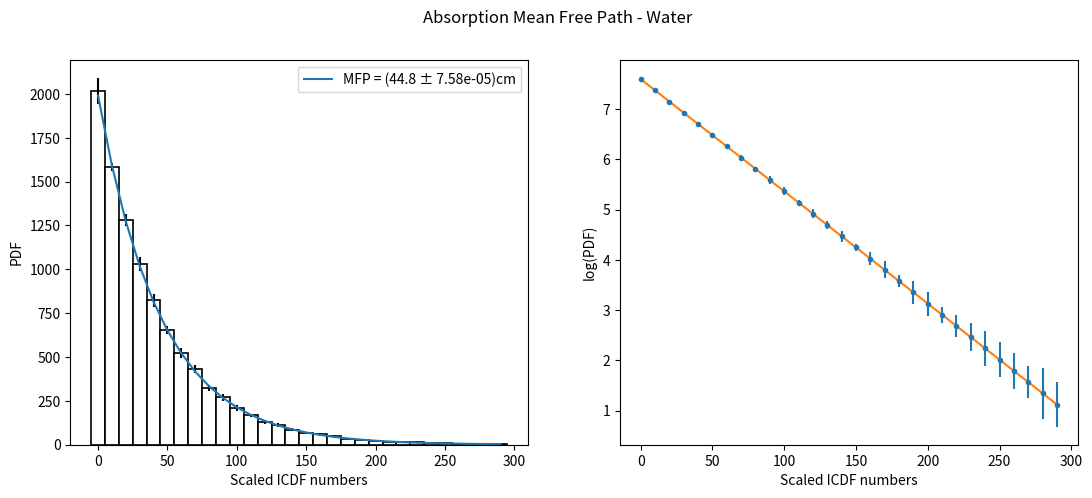
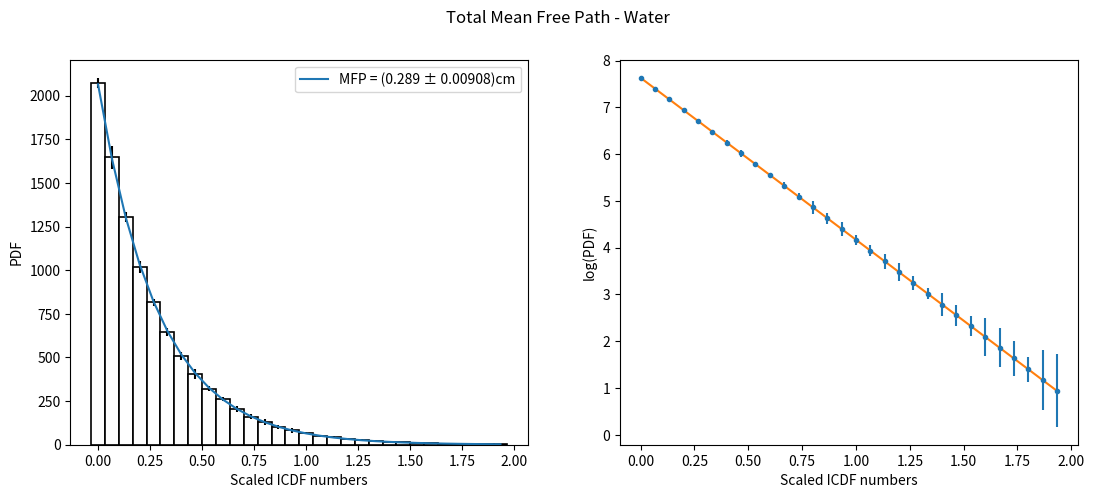
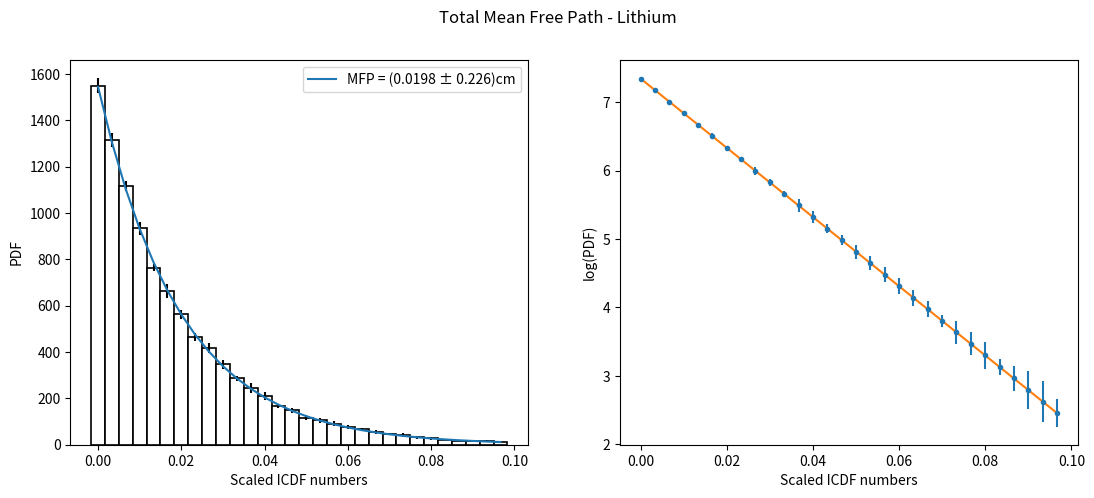
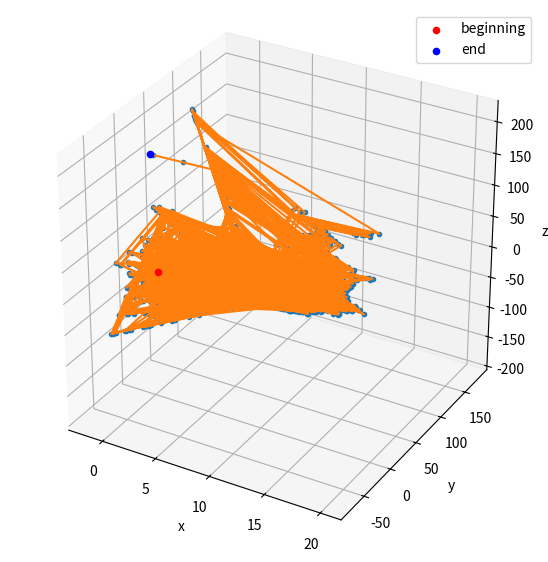
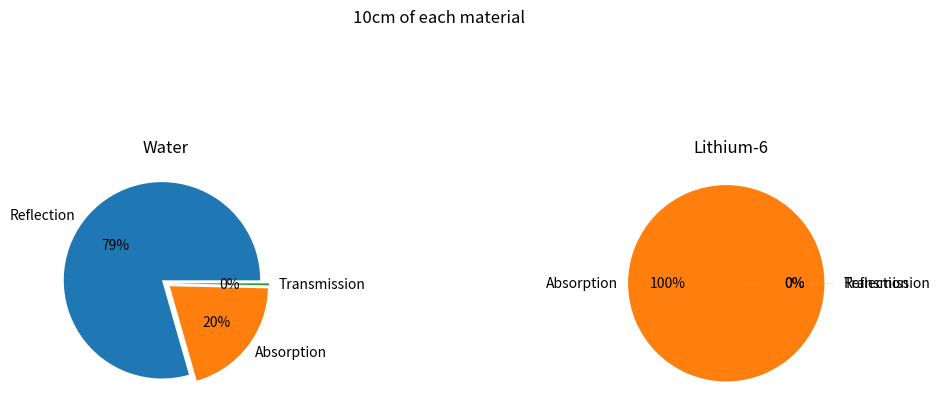

The matplotlib source for these figures, in order:
# from mpl_toolkits.mplot3d import Axes3D
import numpy as np
import matplotlib.pyplot as plt
# from scipy.optimize import curve_fit
# from numpy.random import randint
# from itertools import combinations
# import pandas as pd
import time

# Defining Avogadro's number

NA = 6.022*10**23
# Physical constants for water
M_WATER = 18.0153*10**-3  # Molar mass of water in kg/mol
RHO_WATER = 10**3  # Density of water in kg/m^3
SIGMA_A_WATER = 0.6652*10**-28  # Absorption cross-section of water in m^2
SIGMA_S_WATER = 103*10**-28  # Scattering cross-section of water in m^2

# Physical constants for lithium
M_LITHIUM = 6.0151*10**-3  # Molar mass of lithium in kg/mol
RHO_LITHIUM = 534  # Density of lithium in kg/m^3
SIGMA_A_LITHIUM = 938*10**-28  # Absorption cross-section of lithium in m^2
SIGMA_S_LITHIUM = 0.97*10**-28  # Scattering cross-section of lithium in m^2

# %% Material Properties Calculations


def water_props():
    """
    This function calculates the absorption probability and mean free path for water.
    It uses the molar mass, density, and cross-sections for absorption and scattering to calculate
    these values.
    """
    # Macroscopic absorption cross-section of water
    macro_sigma_a_water = RHO_WATER*NA*SIGMA_A_WATER/M_WATER
    # Macroscopic scattering cross-section of water
    macro_sigma_s_water = RHO_WATER*NA*SIGMA_S_WATER/M_WATER
    # Total macroscopic cross-section of water
    macro_sigma_total_water = macro_sigma_s_water + macro_sigma_a_water
    # Probability of absorption in water
    prob_a_water = macro_sigma_a_water / macro_sigma_total_water
    # Probability of scattering in water
    # prob_s_water = macro_sigma_s_water / macro_sigma_total_water
    # Mean free path in water in cm
    mfp_water = (1 / macro_sigma_total_water)*100
    return prob_a_water, mfp_water


def lithium_props():
    """
    This function calculates the absorption probability and mean free path for lithium.
    It uses the molar mass, density, and cross-sections for absorption and scattering to calculate
    these values.
    """
    # Macroscopic absorption cross-section of lithium
    macro_sigma_a_lithium = RHO_LITHIUM*NA*SIGMA_A_LITHIUM/M_LITHIUM
    # Macroscopic scattering cross-section of lithium
    macro_sigma_s_lithium = RHO_LITHIUM*NA*SIGMA_S_LITHIUM/M_LITHIUM
    # Total macroscopic cross-section of lithium
    macro_sigma_total_lithium = macro_sigma_s_lithium + macro_sigma_a_lithium
    # Probability of absorption in lithium
    prob_a_lithium = macro_sigma_a_lithium / macro_sigma_total_lithium
    # Probability of scattering in lithium
    # prob_s_lithium = macro_sigma_s_lithium / macro_sigma_total_lithium
    # Mean free path in lithium in cm
    mfp_lithium = (1 / macro_sigma_total_lithium)*100
    return prob_a_lithium, mfp_lithium


# %% Histogram Plotting Functions


def generate_histogram(l_nominal, r_max, title, N_iter, N_bins, N):
    """
    This function generates a histogram corresponding to the probability distribution of a particle.
    The histogram is based on input random numbers weighted by the inverse cumulative distribution
        function.
    The function also calculates the mean free path (MFP) and its error from the histogram data.
    The MFP (lambda_nominal) is the average distance that a particle travels before interacting.

    Parameters:
    l_nominal: Nominal lambda value (MFP) used for generating the histogram.
    r_max: Maximum range for the histogram.
    title: Title for the histogram plot.
    N_iter: Number of iterations for the histogram generation.
    N_bins: Number of bins in the histogram.
    N: Number of random numbers to generate for the histogram.

    Returns:
    record_lambda: Calculated lambda value (MFP) from the histogram data.
    lambda_error: Error in the calculated lambda value (MFP).
    """
    hist_data = np.zeros((N_iter, N_bins))
    mean_freq = np.zeros(N_bins)
    std_freq = np.zeros(N_bins)
    for i in range(N_iter):
        hist_data[i, :], r_bin = np.histogram(-l_nominal*np.log(np.random.uniform(size=N)),
                                              N_bins, range=(0, r_max))
    r_bin = r_bin[:-1]
    for j in range(0, N_bins):
        mean_freq[j] = np.mean(hist_data[:, j])
        std_freq[j] = np.std(hist_data[:, j])
    std_freq = np.delete(std_freq, np.argwhere(mean_freq == 0))
    r_bin = np.delete(r_bin, np.argwhere(mean_freq == 0))
    mean_freq = np.delete(mean_freq, np.argwhere(mean_freq == 0))
    weight = mean_freq/std_freq
    fig, ax = plt.subplots(1, 2, figsize=(13, 5))
    plt.suptitle(title)
    ax[0].bar(r_bin, mean_freq, align='center', width=r_max/30, color='white',
              yerr=std_freq, edgecolor='black', linewidth=1.2)
    coef, covr = np.polyfit(r_bin, np.log(mean_freq), 1, cov=True, w=weight)
    Pfit = np.polyval(coef, r_bin)
    ax[1].errorbar(r_bin, Pfit, yerr=std_freq/mean_freq, fmt='.')
    ax[1].plot(r_bin, Pfit)
    record_lambda = -1/coef[0]
    lambda_error = np.sqrt(covr[0][0])
    ax[0].plot(r_bin, np.exp(coef[1])*np.exp(coef[0]*r_bin),
               label='MFP = ({0:.3} ± {1:.3})cm'.format(record_lambda, lambda_error))
    ax[0].legend()
    ax[0].set_ylabel('PDF')
    ax[0].set_xlabel('Scaled ICDF numbers')
    ax[1].set_ylabel('log(PDF)')
    ax[1].set_xlabel('Scaled ICDF numbers')
    return record_lambda, lambda_error

# %% Neutron Transport Functions


def simulate_neutron_movement(record_lambda, prob_a, T, N):
    """
    This function simulates the movement of a single neutron in a medium.

    Parameters:
    record_lambda: Mean free path of the neutron.
    prob_a: Probability of absorption.
    T: Threshold distance for the neutron.
    N: Number of random positions to generate for the neutron.

    Returns:
    x, y, z: Lists containing the x, y, and z positions of the neutron.
    """
    x_pos = (-record_lambda*np.log(np.random.uniform(size=N)))
    y_pos = (-record_lambda*np.log(np.random.uniform(size=N)))
    z_pos = (-record_lambda*np.log(np.random.uniform(size=N)))
    x = []
    y = []
    z = []
    while len(x_pos) > 0:
        transmit = np.where((x_pos > T))[0]
        x_pos = np.delete(x_pos, transmit, 0)
        y_pos = np.delete(y_pos, transmit, 0)
        z_pos = np.delete(z_pos, transmit, 0)

        reflect = np.where((x_pos < 0))[0]
        x_pos = np.delete(x_pos, reflect, 0)
        y_pos = np.delete(y_pos, reflect, 0)
        z_pos = np.delete(z_pos, reflect, 0)

        absorb = np.where((np.random.uniform(size=len(x_pos)) < prob_a))[0]
        x_pos = np.delete(x_pos, absorb, 0)
        y_pos = np.delete(y_pos, absorb, 0)
        z_pos = np.delete(z_pos, absorb, 0)

        a = 1 - np.random.uniform(size=len(x_pos)) * 2
        theta = np.arccos(a)
        phi = np.random.uniform(size=len(x_pos)) * 2*np.pi
        x_pos += (np.sin(theta)*np.cos(phi) * (-record_lambda*np.log(np.random.uniform())))
        y_pos += (np.sin(theta)*np.sin(phi) * (-record_lambda*np.log(np.random.uniform())))
        z_pos += (np.cos(theta) * (-record_lambda*np.log(np.random.uniform())))

        x = np.concatenate((x, x_pos))
        y = np.concatenate((y, y_pos))
        z = np.concatenate((z, z_pos))
    return x, y, z


def calculate_neutron_processes(record_lambda, prob_a, T, N):
    '''
    This function calculates the rate of absorption, reflection and transmission through a certain
    thickness of a material.

    Parameters:
    record_lambda: Mean free path of the neutrons.
    prob_a: Probability of absorption.
    T: Thickness of the material.
    N: Number of neutrons.

    Returns:
    number_reflected, number_absorbed, number_transmitted: The number of neutrons reflected,
    absorbed, and transmitted.
    '''
    x_pos = (-record_lambda*np.log(np.random.uniform(size=N)))
    num_transmitted = 0
    num_reflected = 0
    num_absorbed = 0
    while len(x_pos) > 0:
        transmit = np.where((x_pos > T))[0]
        x_pos = np.delete(x_pos, transmit, 0)

        reflect = np.where((x_pos < 0))[0]
        x_pos = np.delete(x_pos, reflect, 0)

        absorb = np.where((np.random.uniform(size=len(x_pos)) < prob_a))[0]
        x_pos = np.delete(x_pos, absorb, 0)

        a = 1 - np.random.uniform(size=len(x_pos)) * 2
        theta = np.arccos(a)
        phi = np.random.uniform(size=len(x_pos)) * 2*np.pi
        x_pos += (np.sin(theta)*np.cos(phi) *
                  (-record_lambda*np.log(np.random.uniform(size=len(x_pos)))))

        num_transmitted += len(transmit)
        num_reflected += len(reflect)
        num_absorbed += len(absorb)
    return num_reflected, num_absorbed, num_transmitted

# %% Thickness Sweep Functions


def evaluate_processes(lambda_val, prob, thickness):
    '''
    This function evaluates how the rates of reflection, absorption, and transmission change
    as a function of the thickness of a material.

    NB: NEED "calculate_neutron_processes" DEFINED.

    Parameters:
    lambda_val: Mean free path of the neutrons.
    prob: Probability of absorption.
    thickness: Array of thickness values to evaluate.

    Returns:
    mean_reflect, mean_absorb, mean_transmit: Mean rates of reflection, absorption, and
        transmission.
    std_reflect, std_absorb, std_transmit: Standard deviations of the rates of reflection,
    absorption, and transmission.
    '''
    num_thickness = len(thickness)
    transmit_rates = np.zeros((num_thickness, 10))
    absorb_rates = np.zeros((num_thickness, 10))
    reflect_rates = np.zeros((num_thickness, 10))
    for j in range(10):
        for i in range(num_thickness):
            reflect_rates[i][j], absorb_rates[i][j], transmit_rates[i][j] = \
                calculate_neutron_processes(lambda_val, prob, thickness[i])
    mean_reflect = reflect_rates.mean(axis=1)
    mean_absorb = absorb_rates.mean(axis=1)
    mean_transmit = transmit_rates.mean(axis=1)
    std_reflect = reflect_rates.std(axis=1)
    std_absorb = absorb_rates.std(axis=1)
    std_transmit = transmit_rates.std(axis=1)
    return mean_reflect, mean_absorb, mean_transmit, std_reflect, std_absorb, std_transmit


def plot_rates(lambda_vals, prob_vals, thickness, N, materials):
    """
    This function plots the rates of reflection, absorption, and transmission as a function of the
    thickness of a material.

    Parameters:
    lambda_vals: List of mean free paths for the neutrons.
    prob_vals: List of probabilities of absorption.
    thickness: Array of thickness values to evaluate.
    N: Number of neutrons.
    materials: List of materials.

    Returns:
    None. The function generates a plot.
    """
    fig, ax = plt.subplots(1, 2, figsize=(14, 5))
    for i in range(len(lambda_vals)):
        ax[i].set_title(materials[i])
        reflect, absorb, transmit, std_r, std_a, std_t = evaluate_processes(lambda_vals[i],
                                                                            prob_vals[i], thickness)
        ax[i].errorbar(thickness, reflect*100/N, yerr=std_r*100/N, label='reflect')
        ax[i].errorbar(thickness, absorb*100/N, yerr=std_a*100/N, label='absorb')
        ax[i].errorbar(thickness, transmit*100/N, yerr=std_t*100/N, label='transmit')
        ax[1].set_xlabel('Thickness/cm')
        ax[0].set_ylabel('Rate of Processes/%')
        ax[i].legend()
    plt.show()

# %% Neutron Trajectory


def simulate_neutron_trajectory(record_lambda, prob, T1, T2, N, sigmaa, sigmaT, splitting_input=1):
    """
    This function simulates the motion of a neutron through a vacuum and water using the Woodcock
      method.
    It also plots the 3D trajectory of the neutron.

    Parameters:
    record_lambda: Mean free path of the neutron.
    prob: Probability of absorption.
    T1: Thickness of the vacuum.
    T2: Thickness of the water.
    N: Number of random positions to generate for the neutron.
    sigmaa: Absorption cross-section.
    sigmaT: Total cross-section.
    splitting_input: if this = "N", then the function will only plot every "Nth" value to reduce
        runtime

    Returns:
    None. The function generates a plot.
    """
    x_pos = (-record_lambda*np.log(np.random.uniform(size=N)))
    y_pos = np.zeros(N)
    z_pos = np.zeros(N)
    random_theta = np.full(N, np.pi/2)
    random_phi = np.zeros(N)
    x = []
    y = []
    z = []
    while len(x_pos) > 0:
        transmit = np.where((x_pos >= T1 + T2))[0]
        x_pos = np.delete(x_pos, transmit, 0)
        y_pos = np.delete(y_pos, transmit, 0)
        z_pos = np.delete(z_pos, transmit, 0)
        random_theta = np.delete(random_theta, transmit, 0)
        random_phi = np.delete(random_phi, transmit, 0)

        reflect = np.where((x_pos <= 0))[0]
        x_pos = np.delete(x_pos, reflect, 0)
        y_pos = np.delete(y_pos, reflect, 0)
        z_pos = np.delete(z_pos, reflect, 0)
        random_theta = np.delete(random_theta, reflect, 0)
        random_phi = np.delete(random_phi, reflect, 0)

        v = np.random.uniform(size=len(x_pos))
        region2 = np.where((x_pos > T1) & (x_pos <= T1 + T2))
        fic = np.where((v > sigmaa/sigmaT) & (x_pos >= 0) & (x_pos <= T1))
        n_fic = np.where((v <= sigmaa/sigmaT) & (x_pos >= 0) & (x_pos <= T1))

        w = np.random.uniform(size=len(x_pos[fic]))
        x_pos[fic] += (np.sin(random_theta[fic])*np.cos(random_phi[fic])
                       * (-record_lambda*np.log(w)))
        y_pos[fic] += (np.sin(random_theta[fic])*np.sin(random_phi[fic])
                       * (-record_lambda*np.log(w)))
        z_pos[fic] += (np.cos(random_theta[fic]) * (-record_lambda*np.log(w)))

        a = 1 - np.random.uniform(size=len(x_pos[n_fic])) * 2
        random_theta[n_fic] = np.arccos(a)
        random_phi[n_fic] = np.random.uniform(size=len(x_pos[n_fic])) * 2*np.pi
        x_pos[n_fic] += (np.sin(random_theta[n_fic])*np.cos(random_phi[n_fic]) *
                         (-record_lambda*np.log(np.random.uniform(size=len(x_pos[n_fic])))))
        y_pos[n_fic] += (np.sin(random_theta[n_fic])*np.sin(random_phi[n_fic]) *
                         (-record_lambda*np.log(np.random.uniform(size=len(x_pos[n_fic])))))
        z_pos[n_fic] += (np.cos(random_theta[n_fic]) *
                         (-record_lambda*np.log(np.random.uniform(size=len(x_pos[n_fic])))))

        a = 1 - np.random.uniform(size=len(x_pos[region2])) * 2
        random_theta[region2] = np.arccos(a)
        random_phi[region2] = np.random.uniform(size=len(x_pos[region2])) * 2*np.pi
        x_pos[region2] += (np.sin(random_theta[region2])*np.cos(random_phi[region2])
                           * (-record_lambda*np.log(np.random.uniform(size=len(x_pos[region2])))))
        y_pos[region2] += (np.sin(random_theta[region2])*np.sin(random_phi[region2])
                           * (-record_lambda*np.log(np.random.uniform(size=len(x_pos[region2])))))
        z_pos[region2] += (np.sin(random_theta[region2]) *
                           (-record_lambda*np.log(np.random.uniform(size=len(x_pos[region2])))))

        absorb1 = np.where((np.random.uniform(size=len(x_pos)) < prob)
                           & (x_pos > T1) & (x_pos <= T1 + T2))[0]
        x_pos = np.delete(x_pos, absorb1, 0)
        y_pos = np.delete(y_pos, absorb1, 0)
        z_pos = np.delete(z_pos, absorb1, 0)
        random_theta = np.delete(random_theta, absorb1, 0)
        random_phi = np.delete(random_phi, absorb1, 0)

        x = np.concatenate((x, x_pos))
        y = np.concatenate((y, y_pos))
        z = np.concatenate((z, z_pos))

    n = splitting_input
    fig = plt.figure(figsize=(15, 7))
    ax = fig.add_subplot(1, 2, 1, projection='3d')
    ax.plot3D(x[::n], y[::n], z[::n], '.')
    ax.plot3D(x[::n], y[::n], z[::n])
    ax.scatter3D(x[0], y[0], z[0], color='red', label='beginning')
    ax.scatter3D(x[-1], y[-1], z[-1], color='blue', label='end')
    ax.set_box_aspect(aspect=(1, 1, 1))
    ax.set_xlabel('x')
    ax.set_ylabel('y')
    ax.set_zlabel('z')
    ax.legend()

# %% Pie Charts


def plot_pie_charts(lambda_values, prob_values, N, T, materials):
    """
    This function generates pie charts for the reflection, absorption, and transmission processes
    for different materials.

    Parameters:
    lambda_values: List of mean free paths for the neutrons.
    prob_values: List of probabilities of absorption.
    N: Number of neutrons.
    T: Array of thickness values to evaluate.
    materials: List of materials.

    Returns:
    None. The function generates pie charts.
    """
    transmit = np.zeros((10, 2))
    absorb = np.zeros((10, 2))
    reflect = np.zeros((10, 2))
    for i in range(10):
        for j in range(len(lambda_values)):
            reflect[i][j], absorb[i][j], transmit[i][j] = calculate_neutron_processes(
                lambda_values[j], prob_values[j], T, N)

    mean_reflect = reflect.mean(axis=0)
    mean_absorb = absorb.mean(axis=0)
    mean_transmit = transmit.mean(axis=0)
    std_reflect = reflect.std(axis=0)
    std_absorb = absorb.std(axis=0)
    std_transmit = transmit.std(axis=0)

    processes = 'Reflection', 'Absorption', 'Transmission'
    explode = (0.05, 0.05, 0.05)
    fig, ax = plt.subplots(1, 2, figsize=(12, 5))
    fig.suptitle('10cm of each material')
    fig.tight_layout(pad=5)
    for i in range(len(lambda_values)):
        ax[i].set_title(materials[i])
        ax[i].pie((mean_reflect[i], mean_absorb[i], mean_transmit[i]),
                  labels=processes, explode=explode, autopct='%1.0f%%')
        fig, axs = plt.subplots(figsize=(7, 1))
        col_labels = [materials[i]]
        row_labels = ['Uncertainty in Reflection%',
                      'Uncertainty in Absorption%', 'Uncertainty in Transmission%']
        table_vals = [['±{0:.3f}'.format(std_reflect[i]*100/N)], ['±{0:.3f}'.format(std_absorb[i] *
                                                                                    100/N)], [
            '±{0:.3f}'.format(std_transmit[i]*100/N)]]
        axs.axis('off')
        axs.axis('tight')
        axs.table(cellText=table_vals, rowLabels=row_labels, colLabels=col_labels, loc='center')

# %% Main Script Calling


def main():
    # Get the absorption probability and mean free path for water and lithium
    start_time = time.time()
    prob_aw, mfp_water = water_props()
    prob_al, mfp_lithium = lithium_props()
    print("Time taken for water_props and lithium_props: %s seconds" % (time.time() - start_time))

    N = 10000
    N_iteration = 10
    N_bins = 30
    r_max = 300
    lambda_nominal = 45
    title = 'Absorption Mean Free Path - Water'
    start_time = time.time()
    record_lambda_a10, lambda_error10 = generate_histogram(
        lambda_nominal, r_max, title, N_iteration, N_bins, N)
    print("Time taken for generate_histogram (Absorption Mean Free Path - Water): %s seconds" %
          (time.time() - start_time))

    r_max = 2
    title = 'Total Mean Free Path - Water'
    start_time = time.time()
    record_lambda_w, lambda_error_w = generate_histogram(
        mfp_water, r_max, title, N_iteration, N_bins, N)
    print("Time taken for generate_histogram (Total Mean Free Path - Water): %s seconds" %
          (time.time() - start_time))

    r_max = 0.1
    title = 'Total Mean Free Path - Lithium'
    start_time = time.time()
    record_lambda_l, lambda_error_l = generate_histogram(
        mfp_lithium, r_max, title, N_iteration, N_bins, N)
    print("Time taken for generate_histogram (Total Mean Free Path - Lithium): %s seconds" %
          (time.time() - start_time))

    T = 10
    start_time = time.time()
    num_reflected, num_absorbed, num_transmitted = calculate_neutron_processes(
        record_lambda_w, prob_aw, T, N)
    print("Time taken for calculate_neutron_processes: %s seconds" % (time.time() - start_time))

    record_lambda_1 = record_lambda_l
    record_lambda_2 = record_lambda_w
    sigmaa = 0
    sigma2 = 1/record_lambda_2
    sigma1 = 1/record_lambda_1
    sigmaT = max(sigma1, sigma2)
    T1 = 10
    T2 = 10
    start_time = time.time()
    simulate_neutron_trajectory(record_lambda_w, prob_aw, T1, T2, int(N/10), sigmaa, sigmaT, 10)
    print("Time taken for simulate_neutron_trajectory: %s seconds" % (time.time() - start_time))

    # Generate pie charts
    start_time = time.time()
    lambda_values = [record_lambda_w, record_lambda_l]
    prob_values = [prob_aw, prob_al]
    materials = ['Water', 'Lithium-6']
    plot_pie_charts(lambda_values, prob_values, N, T, materials)
    print("Time taken for plot_pie_charts: %s seconds" % (time.time() - start_time))

    plt.show()


if __name__ == "__main__":
    main()
